Run: headless pygame with SDL's dummy video driver; simulated clock (each Clock.tick advances the game by its frame time, no real sleeping); random seed 0; keys injected as events and as key.get_pressed() state; mouse plan: one left click at the window centre at the start of phase 2, then a move to the lower-right quarter at the start of phase 3.
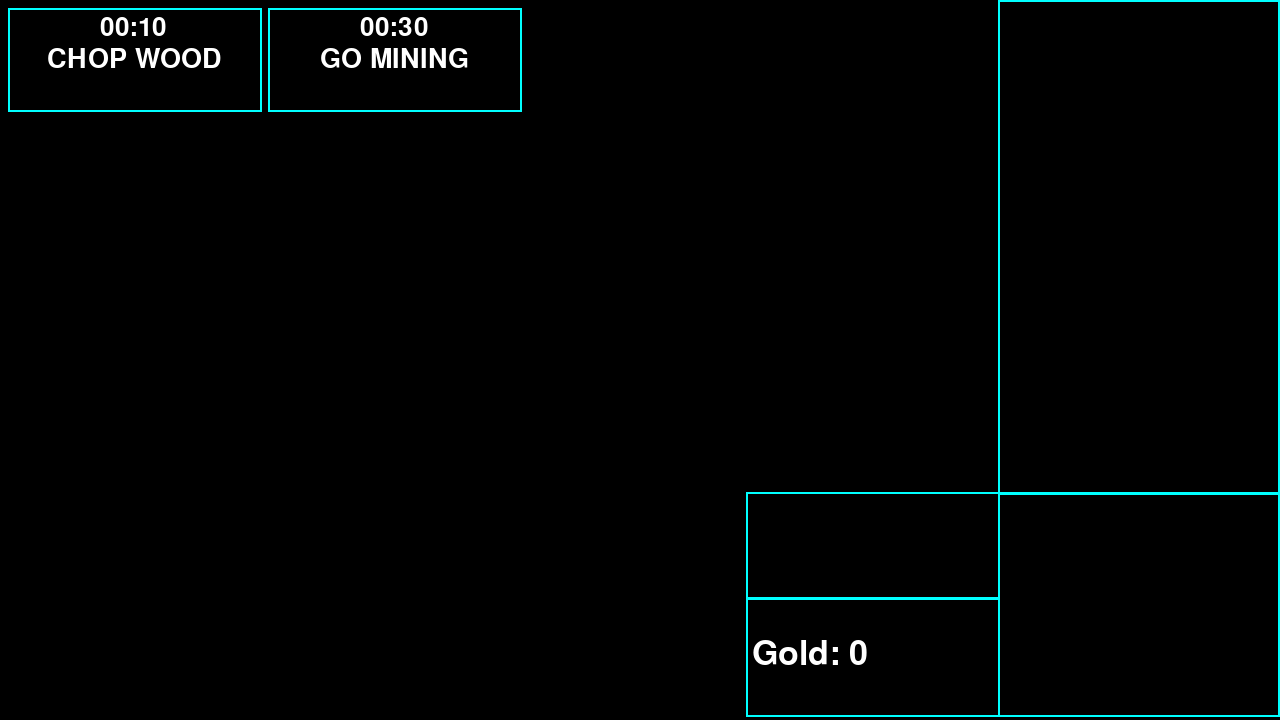
Frame 1 of 4 · flips 1–60 · no input
Frame 2 of 4 · flips 61–180 · clicked the window centre · tapped SPACE, RETURN · held RIGHT (→), D · screen unchanged from frame 1, image omitted
Frame 3 of 4 · flips 181–300 · moved the mouse to the lower-right quarter · held DOWN (↓), S · screen unchanged from frame 2, image omitted
Frame 4 of 4 · flips 301–420 · held LEFT (←), A, UP (↑), W · screen unchanged from frame 3, image omitted

The pygame program that drew these frames:

import pygame
import random
import sys
import time
from pygame.locals import *

# Initialize game
pygame.init()

# FPS
FPS = 60

# Constants for screen width and height
SCREEN_WIDTH = 1280
SCREEN_HEIGHT = 720

# Constants for basic colors
WHITE = (255, 255, 255)
BLACK = (0, 0, 0)
RED = (255, 0, 0)
GREEN = (0, 255, 0)
BLUE = (0, 0, 255)
CYAN = (0, 255, 255)

# Screen
screen = pygame.display.set_mode((SCREEN_WIDTH, SCREEN_HEIGHT))

# Items
items = {
    "Debug item" : [0, 0],
    "Wood" : [0, 0],
    "Stone" : [0, 0],
    "Iron" : [0, 0]
}


class Button():
    def __init__(self, color, x, y, width, height, text = ""):
        self.color = color
        self.x = x
        self.y = y
        self.width = width
        self.height = height
        self.text = text

    def draw(self, screen, outline = None):
        if outline:
            pygame.draw.rect(screen, outline, (self.x - 2, self.y - 2, self.width + 4, self.height + 4), 0)

        pygame.draw.rect(screen, self.color, (self.x, self.y, self.width, self.height), 0)

        if self.text != "":
            font = pygame.font.SysFont(None, 40)
            text = font.render(self.text, True, (WHITE))
            screen.blit(text, (self.x + (self.width / 2 - text.get_width() / 2), self.y + (self.height / 2 - text.get_height() / 2)))


    def is_over(self, pos):
        if pos[0] > self.x and pos[0] < self.x + self.width:
            if pos[1] > self.y and pos[1] < self.y + self.height:
                return True
        return False


class Inventory():
    def __init__(self, color, box_x, box_y, box_width, box_height, inventory_text = ""):
        self.color = color
        self.box_x = box_x
        self.box_y = box_y
        self.box_width = box_width
        self.box_height = box_height
        self.inventory_text = inventory_text

    def draw(self, screen, outline = None):
        if outline:
            pygame.draw.rect(screen, outline, (self.box_x - 2, self.box_y - 2, self.box_width + 4, self.box_height + 4), 0)

        pygame.draw.rect(screen, self.color, (self.box_x, self.box_y, self.box_width, self.box_height), 0)


class DrawItemDisplay():
    def __init__(self, color, x, y, width, height, item_name_x, item_name_y, item_price_x, item_price_y, item_name = "", item_price = ""):
        self.color = color
        self.x = x
        self.y = y
        self.width = width
        self.height = height
        self.item_name_x = item_name_x
        self.item_name_y = item_name_y
        self.item_price_x = item_price_x
        self.item_price_y = item_price_y
        self.item_name = item_name
        self.item_price = item_price

    def draw(self, screen, outline = None):
        if outline:
            pygame.draw.rect(screen, outline, (self.x - 2, self.y - 2, self.width + 4, self.height + 4), 0)

        pygame.draw.rect(screen, self.color, (self.x, self.y, self.width, self.height),0)

    def draw_item_display_text(self, screen, _itemname = "", _itemprice = ""):
        if self.item_name != "":
            item_name_font = pygame.font.SysFont(None, 50)
            item_name_text = item_name_font.render(_itemname, True, (WHITE))
            screen.blit(item_name_text, (self.item_name_x, self.item_name_y))

        if self.item_price != "":
            item_price_font = pygame.font.SysFont(None, 25)
            item_price_text = item_price_font.render(_itemprice, True, (WHITE))
            screen.blit(item_price_text, (self.item_price_x, self.item_price_y))



class InventoryButton():
    def __init__(self, color, x, y, width, height, item_name_x, item_name_y, item_price_x, item_price_y, item_name = "", item_price = ""):
        self.color = color
        self.x = x
        self.y = y
        self.width = width
        self.height = height
        self.item_name_x = item_name_x
        self.item_name_y = item_name_y
        self.item_price_x = item_price_x
        self.item_price_y = item_price_y
        self.item_name = item_name
        self.item_price = item_price

    def draw(self, screen, outline = None):
        pygame.draw.rect(screen, self.color, (self.x, self.y, self.width, self.height), 0)

    def draw_inventory_text(self, screen, _itemname = "", _itemprice = ""):
        item_name_font = pygame.font.SysFont(None, 25)
        item_name_text = item_name_font.render(_itemname, True, (WHITE))
        screen.blit(item_name_text, (self.item_name_x, self.item_name_y))

        item_price_font = pygame.font.SysFont(None, 25)
        item_price_text = item_price_font.render(_itemprice, True, (WHITE))
        screen.blit(item_price_text, (self.item_price_x, self.item_price_y))

    def is_over(self, pos):
        if pos[0] > self.x and pos[0] < self.x + self.width:
            if pos[1] > self.y and pos[1] < self.y + self.height:
                return True
        return False


class Gold():
    def __init__(self, color, x, y, width, height, gold_x, gold_y, gold_amount = ""):
        self.color = color
        self.x = x
        self.y = y
        self.width = width
        self.height = height
        self.gold_x = gold_x
        self.gold_y = gold_y
        self.gold_amount = gold_amount

    def draw(self, screen, outline = None):
        if outline:
            pygame.draw.rect(screen, outline, (self.x - 2, self.y - 2, self.width + 4, self.height + 4), 0)

        pygame.draw.rect(screen, self.color, (self.x, self.y, self.width, self.height),0)

    def draw_text(self, screen, _gold_amount = ""):
        font = pygame.font.SysFont(None, 50)
        text = font.render(_gold_amount, True, (WHITE))
        screen.blit(text, (self.gold_x, self.gold_y))


class QuestTimerBox():
    def __init__(self, color, x, y, width, height):
        self.color = color
        self.x = x
        self.y = y
        self.width = width
        self.height = height

    def draw(self, screen, outline = None):
        if outline:
            pygame.draw.rect(screen, outline, (self.x - 2, self.y - 2, self.width + 4, self.height + 4), 0)

        pygame.draw.rect(screen, self.color, (self.x, self.y, self.width, self.height),0)


def main():
    # Fill screen
    screen.fill((BLACK))

    item_inventory_display.draw(screen, (CYAN))

    # Set a caption
    pygame.display.set_caption("Quest Master")

    while True:
        run_game()


def draw_texts_to_item_display(item_name = "", item_price = ""):
    # Button
    global sell_button

    # Inventory
    global item_inventory
    global item_inventory_display

    # Draw stuff
    item_inventory_display.draw(screen, (CYAN))
    item_inventory_display.draw_item_display_text(screen, item_name, item_price)
    sell_button.draw(screen, (CYAN))


# Declare stuff here for global variables
# Items and amounts
debug_item_amount = items["Debug item"][0]
debug_item_price = items["Debug item"][1]
wood_item_amount = items["Wood"][0]
wood_item_price = items["Wood"][1]
stone_item_amount = items["Stone"][0]
stone_item_price = items["Stone"][1]
iron_item_amount = items["Iron"][0]
iron_item_price = items["Iron"][1]


# Gold
gold_amount = 0
gold_display = Gold((BLACK), 748, 600, 250, 115, 752, 637, "")

# Inventory
item_inventory = Inventory((BLACK), 1000, 2, 278, 490, "Inventory")
item_inventory_display = DrawItemDisplay((BLACK), 1000, 495, 278, 220, 1005, 505, 1005, 565, ".", ".")

quest_timer_box = QuestTimerBox((BLACK), 748, 494, 250, 103)

# Buttons
quest_button = Button((BLACK), 10, 10, 250, 100, "CHOP WOOD")
quest_button_2 = Button((BLACK), 270, 10, 250, 100, "GO MINING")

sell_button = Button((BLACK), 1014, 600, 250, 100, "SELL")

# Inventory buttons
debug_item_button = InventoryButton((BLACK), 1000, 2, 278, 20, 1002, 4, 1150, 4, f'Debug Item: {debug_item_amount}', f'Price: {debug_item_price}')
wood_item_button = InventoryButton((BLACK), 1000, 22, 278, 20, 1002, 24, 1150, 24, f'Wood: {wood_item_amount}', f'Price: {wood_item_price}')
stone_item_button = InventoryButton((BLACK), 1000, 42, 278, 20, 1002, 44, 1150, 44, f'Stone: {stone_item_amount}', f'Price: {stone_item_price}')
iron_item_button = InventoryButton((BLACK), 1000, 62, 278, 20, 1002, 64, 1150, 64, f'Iron: {iron_item_amount}', f'Price: {iron_item_price}')

clock = pygame.time.Clock()

# Custom quest events
TIMER = pygame.USEREVENT + 1

QUEST_1 = pygame.USEREVENT + 2
QUEST_2 = pygame.USEREVENT + 3


def run_game():
    # Items and amounts
    global debug_item_amount
    global debug_item_price
    global wood_item_amount
    global wood_item_price
    global stone_item_amount
    global stone_item_price
    global iron_item_amount
    global iron_item_price

    # Test buttons
    global quest_button
    global quest_button_2

    # Gold
    global gold_amount
    global gold_text

    # Inventory buttons
    global debug_item_button
    global wood_item_button
    global stone_item_button
    global iron_item_button

    # Variable for game loop
    running = True

    # Quest timers
    timer_font = pygame.font.Font(None, 38)
    timer_box_font = pygame.font.Font(None, 50)
    current_timer = None
    current_timer_text = None

    quest_1_timer = 10
    quest_1_timer_text = timer_font.render("00:10", True, (WHITE))

    quest_2_timer = 30
    quest_2_timer_text = timer_font.render("00:30", True, (WHITE))

    # Boolean to items to sell
    sell_debug_item = False
    sell_wood = False
    sell_stone = False
    sell_iron = False

    # Boolean to check if button is clicked
    clicked = False
    
    # clock to tick
    global clock

    while running:
        # Mouse position
        mouse_pos = pygame.mouse.get_pos()

        # Check for events
        for event in pygame.event.get():
            # User pressed a key?
            if event.type == KEYDOWN:
                # If the key is escape
                if event.key == K_ESCAPE:
                    # Shutdown the program
                    running = False
                    terminate()
            # User hit the cross in top right corner
            elif event.type == QUIT:
                # Shutdown the program
                running == False
                terminate()


            if event.type == TIMER:
                if current_timer > 0:
                    current_timer -= 1
                    current_timer_text = timer_box_font.render("00:%02d" % current_timer, True, (WHITE))
                else:
                    pygame.time.set_timer(TIMER, 0)
                    current_timer = None
                    current_timer_text = None
                    screen.fill((BLACK))
                    item_inventory_display.draw(screen, (CYAN))


            if event.type == QUEST_1:
                wood_item_amount += random.randint(1, 3)
                wood_item_price += wood_item_amount * 4

                pygame.time.set_timer(QUEST_1, 0)

                clicked = False


            elif event.type == QUEST_2:
                stone_item_amount += random.randint(2, 5)
                stone_item_price += stone_item_amount * 2

                iron_item_amount += random.randint(1, 2)
                iron_item_price += iron_item_amount * 8

                pygame.time.set_timer(QUEST_2, 0)

                clicked = False


            # If mousebutton down
            if event.type == pygame.MOUSEBUTTONDOWN:
                if quest_button.is_over(mouse_pos) and clicked == False:
                    clicked = True

                    quest_1_timer_text = timer_font.render("00:10", True, (WHITE))
                    current_timer = quest_1_timer
                    current_timer_text = quest_1_timer_text

                    pygame.time.set_timer(QUEST_1, 10000)
                    pygame.time.set_timer(TIMER, 1000)

                elif quest_button_2.is_over(mouse_pos) and clicked == False:
                    clicked = True

                    quest_2_timer_text = timer_font.render("00:30", True, (WHITE))
                    current_timer = quest_2_timer
                    current_timer_text = quest_2_timer_text

                    pygame.time.set_timer(QUEST_2, 30000)
                    pygame.time.set_timer(TIMER, 1000)


                # Check if player pressed the sell button
                # Make this into a function later... FUCKKKKKKKKKKKKK
                if sell_button.is_over(mouse_pos):
                    if sell_debug_item == True:
                        gold_amount += debug_item_price
                        gold_display.draw_text(screen, f'Gold: {gold_amount}')
                        debug_item_amount -= debug_item_amount
                        debug_item_price -= debug_item_price
                        sell_debug_item = False
                    elif sell_wood == True:
                        gold_amount += wood_item_price
                        gold_display.draw_text(screen, f'Gold: {gold_amount}')
                        wood_item_amount -= wood_item_amount
                        wood_item_price -= wood_item_price
                        sell_wood = False
                    elif sell_stone == True:
                        gold_amount += stone_item_price
                        gold_display.draw_text(screen, f'Gold: {gold_amount}')
                        stone_item_amount -= stone_item_amount
                        stone_item_price -= stone_item_price
                        sell_stone = False
                    elif sell_iron == True:
                        gold_amount += iron_item_price
                        gold_display.draw_text(screen, f'Gold: {gold_amount}')
                        iron_item_amount -= iron_item_amount
                        iron_item_price -= iron_item_price
                        sell_iron = False
                    item_inventory_display.draw(screen, (CYAN))


                # Check if player pressed a button/text in the inventory
                if debug_item_button.is_over(mouse_pos) and debug_item_amount >= 1:
                    draw_texts_to_item_display("Debug item", f'Price: {debug_item_price}')
                    sell_debug_item = True
                elif wood_item_button.is_over(mouse_pos) and wood_item_amount >= 1:
                    draw_texts_to_item_display("Wood", f'Price: {wood_item_price}')
                    sell_wood = True
                elif stone_item_button.is_over(mouse_pos) and stone_item_amount >= 1:
                    draw_texts_to_item_display("Stone", f'Price: {stone_item_price}')
                    sell_stone = True
                elif iron_item_button.is_over(mouse_pos) and iron_item_amount >= 1:
                    draw_texts_to_item_display("Iron", f'Price: {iron_item_price}')
                    sell_iron = True

        # Draw buttons
        quest_button.draw(screen, (CYAN))
        quest_button_2.draw(screen, (CYAN))

        # Draw inventory
        item_inventory.draw(screen,(CYAN))

        # Draw gold
        gold_display.draw(screen, (CYAN))
        gold_display.draw_text(screen, f'Gold: {gold_amount}')

        quest_timer_box.draw(screen, (CYAN))

        # Draw inventory buttons
        debug_item_button.draw(screen, (BLACK))
        wood_item_button.draw(screen, (BLACK))
        stone_item_button.draw(screen, (BLACK))
        iron_item_button.draw(screen, (BLACK))



        # Draw timers to butons
        if current_timer_text == None:
            screen.blit(quest_1_timer_text, (100, 15))
            screen.blit(quest_2_timer_text, (360, 15))
        else:
            screen.blit(current_timer_text, (825, 525))

        # Draw texts to inventory
        if debug_item_amount >= 1:
            debug_item_button.draw_inventory_text(screen, f'Debug Item: {debug_item_amount}', f'Price: {debug_item_price}')
        if wood_item_amount >= 1:
            wood_item_button.draw_inventory_text(screen, f'Wood: {wood_item_amount}', f'Price: {wood_item_price}')
        if stone_item_amount >= 1:
            stone_item_button.draw_inventory_text(screen, f'Stone: {stone_item_amount}', f'Price: {stone_item_price}')
        if iron_item_amount >= 1:
            iron_item_button.draw_inventory_text(screen, f'Iron: {iron_item_amount}', f'Price: {iron_item_price}')

        # Update the display
        pygame.display.update()

        clock.tick(FPS)


# Function to shutdown the program
def terminate():
    pygame.quit()
    sys.exit()

# Go to the main function
if __name__ == "__main__":
    main()
